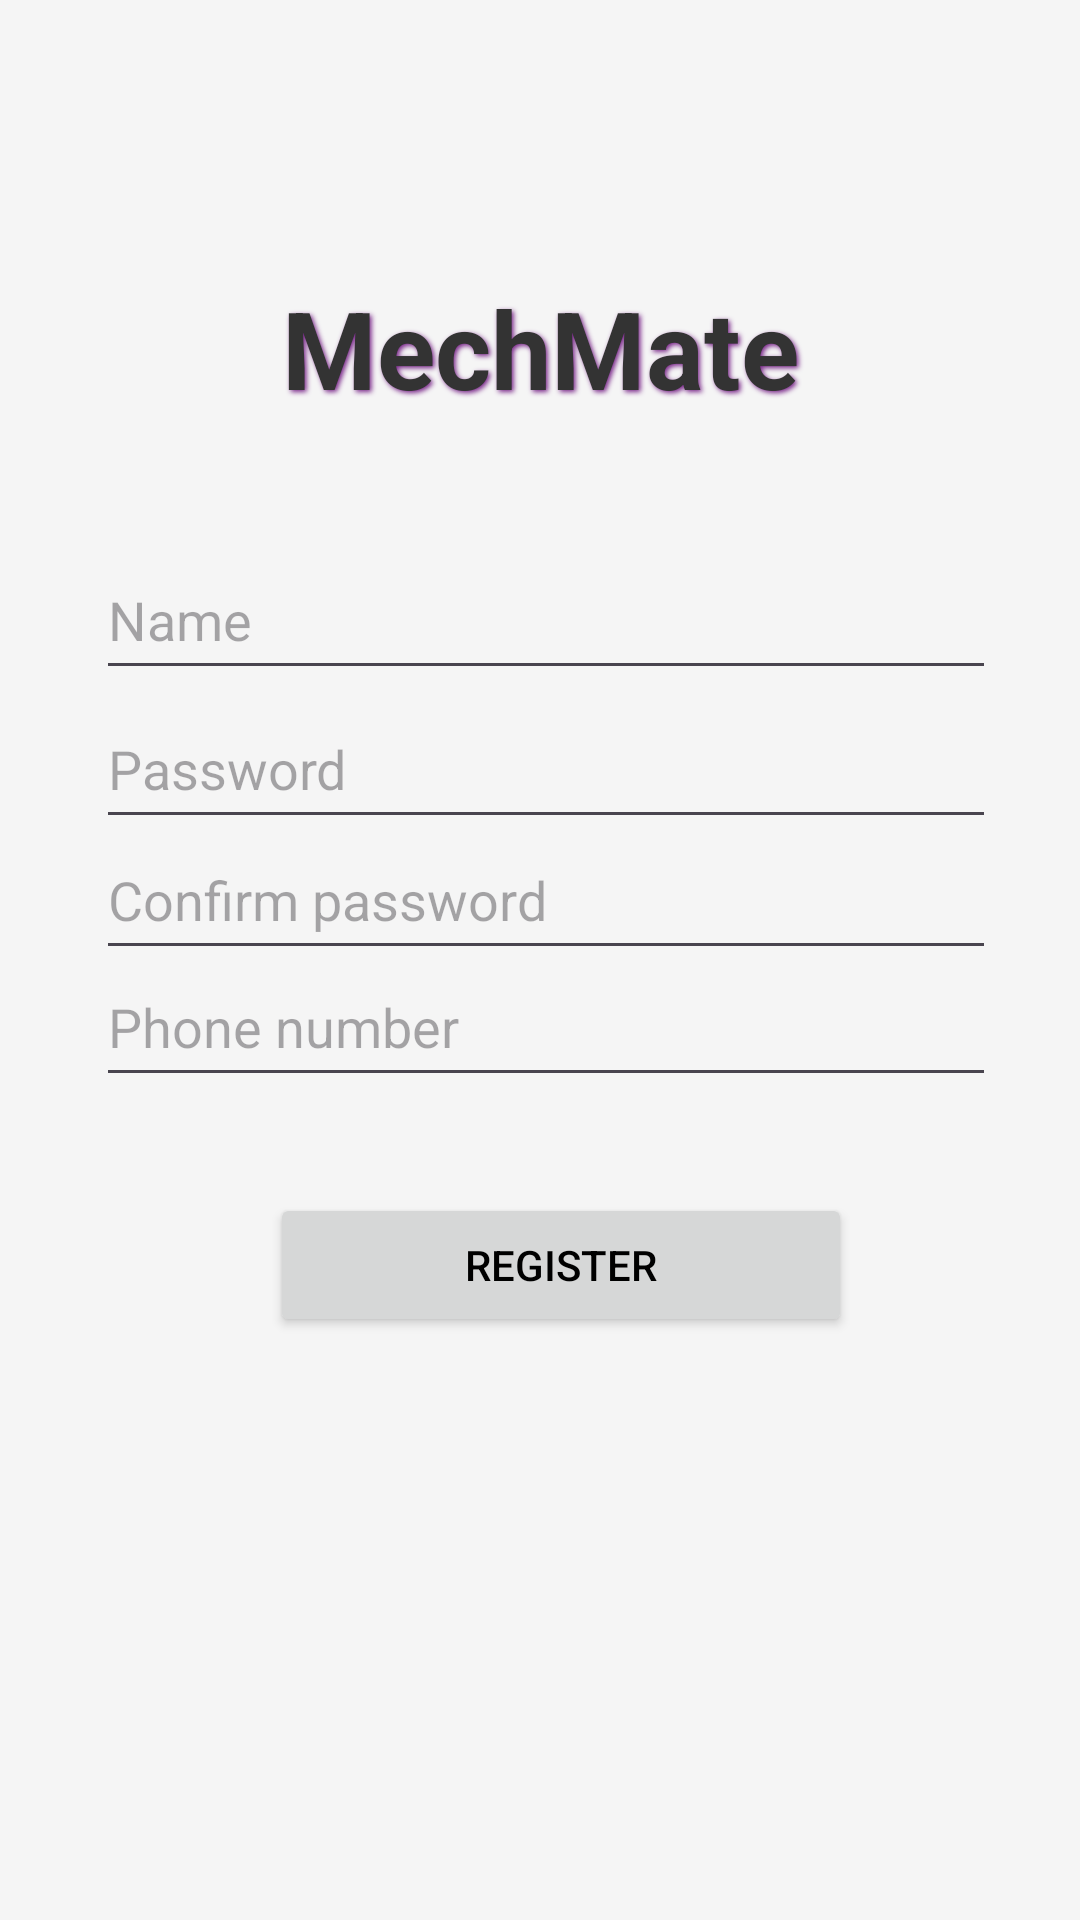

Write the Android layout XML for this screen, with the resource values it uses.
<!-- AndroidManifest.xml: application theme Theme.MechMate -->
<!-- res/layout/activity_main2.xml -->
<?xml version="1.0" encoding="utf-8"?>
<androidx.constraintlayout.widget.ConstraintLayout xmlns:android="http://schemas.android.com/apk/res/android"
    xmlns:app="http://schemas.android.com/apk/res-auto"
    xmlns:tools="http://schemas.android.com/tools"
    android:id="@+id/main"
    android:background="#F5F5F5"
    android:layout_width="match_parent"
    android:layout_height="match_parent"
    tools:context=".MainActivity2">

    <EditText
        android:id="@+id/phNum"
        android:layout_width="300dp"
        android:layout_height="50dp"
        android:ems="10"
        android:inputType="phone"
        android:textColor="#000"
        android:hint="Phone number"
        app:layout_constraintBottom_toBottomOf="parent"
        app:layout_constraintEnd_toEndOf="parent"
        app:layout_constraintHorizontal_bias="0.531"
        app:layout_constraintStart_toStartOf="parent"
        app:layout_constraintTop_toTopOf="parent"
        app:layout_constraintVertical_bias="0.535" />

    <EditText
        android:id="@+id/name"
        android:layout_width="300dp"
        android:layout_height="50dp"
        android:ems="10"
        android:inputType="text"
        android:hint="Name"
        android:textColor="#000"
        app:layout_constraintBottom_toBottomOf="parent"
        app:layout_constraintEnd_toEndOf="parent"
        app:layout_constraintHorizontal_bias="0.531"
        app:layout_constraintStart_toStartOf="parent"
        app:layout_constraintTop_toTopOf="parent"
        app:layout_constraintVertical_bias="0.305" />

    <Button
        android:id="@+id/register"
        android:layout_width="194dp"
        android:layout_height="48dp"
        android:text="Register"
        android:textColor="#000"
        app:layout_constraintBottom_toBottomOf="parent"
        app:layout_constraintEnd_toEndOf="parent"
        app:layout_constraintHorizontal_bias="0.543"
        app:layout_constraintStart_toStartOf="parent"
        app:layout_constraintTop_toTopOf="parent"
        app:layout_constraintVertical_bias="0.672" />

    <EditText
        android:id="@+id/conpwd"
        android:layout_width="300dp"
        android:layout_height="50dp"
        android:ems="10"
        android:textColor="#000"
        android:inputType="textPassword"
        android:hint="Confirm password"
        app:layout_constraintBottom_toBottomOf="parent"
        app:layout_constraintEnd_toEndOf="parent"
        app:layout_constraintHorizontal_bias="0.534"
        app:layout_constraintStart_toStartOf="parent"
        app:layout_constraintTop_toTopOf="parent"
        app:layout_constraintVertical_bias="0.463" />

    <EditText
        android:id="@+id/pwd"
        android:layout_width="300dp"
        android:layout_height="50dp"
        android:ems="10"
        android:hint="Password"
        android:textColor="#000"
        android:inputType="textPassword"
        app:layout_constraintBottom_toBottomOf="parent"
        app:layout_constraintEnd_toEndOf="parent"
        app:layout_constraintHorizontal_bias="0.531"
        app:layout_constraintStart_toStartOf="parent"
        app:layout_constraintTop_toTopOf="parent"
        app:layout_constraintVertical_bias="0.389" />

    <TextView
        android:id="@+id/textView"
        android:layout_width="wrap_content"
        android:layout_height="wrap_content"
        android:padding="16dp"
        android:shadowColor="#7A288A"
        android:shadowDx="2"
        android:shadowDy="2"
        android:shadowRadius="4"
        android:text="MechMate"
        android:textAlignment="center"
        android:textColor="#333333"
        android:textSize="36sp"
        android:textStyle="bold"
        app:layout_constraintBottom_toBottomOf="parent"
        app:layout_constraintEnd_toEndOf="parent"
        app:layout_constraintStart_toStartOf="parent"
        app:layout_constraintTop_toTopOf="parent"
        app:layout_constraintVertical_bias="0.135" />

</androidx.constraintlayout.widget.ConstraintLayout>
<!-- resources referenced by this layout -->
<resources>
  <style name="Theme.MechMate" parent="Base.Theme.MechMate" />
  <style name="Base.Theme.MechMate" parent="Theme.Material3.DayNight.NoActionBar">
          
          
      </style>
</resources>
